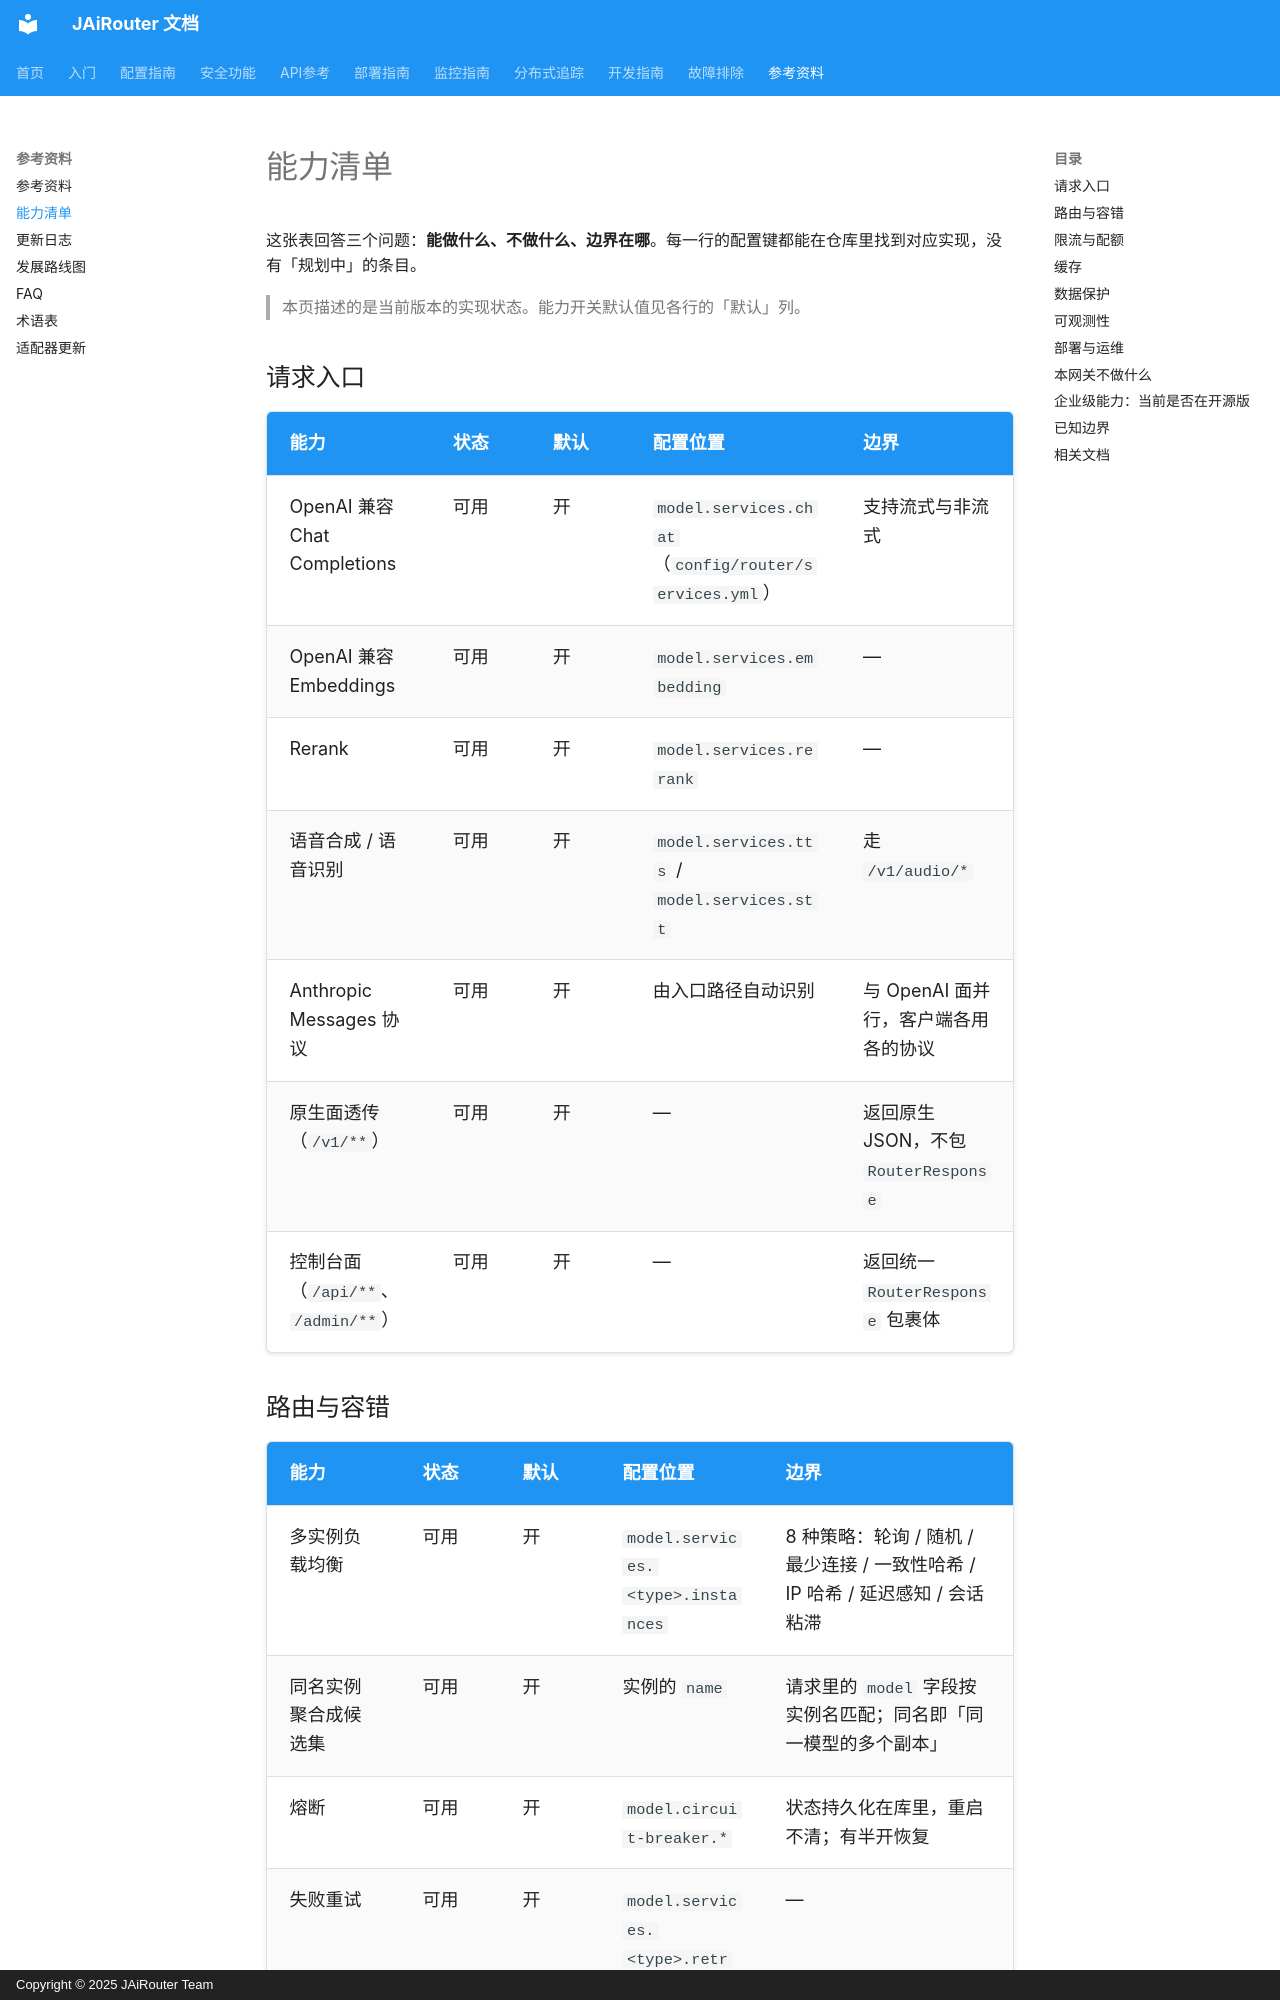

repository: Lincoln-cn/JAiRouter · page: zh/reference/capabilities/index.html · generator: mkdocs · copyright: Copyright © 2025 JAiRouter Team

# 能力清单

这张表回答三个问题：**能做什么、不做什么、边界在哪**。每一行的配置键都能在仓库里找到对应实现，没有「规划中」的条目。

> 本页描述的是当前版本的实现状态。能力开关默认值见各行的「默认」列。

## 请求入口

| 能力 | 状态 | 默认 | 配置位置 | 边界 |
|---|---|---|---|---|
| OpenAI 兼容 Chat Completions | 可用 | 开 | `model.services.chat`（`config/router/services.yml`） | 支持流式与非流式 |
| OpenAI 兼容 Embeddings | 可用 | 开 | `model.services.embedding` | — |
| Rerank | 可用 | 开 | `model.services.rerank` | — |
| 语音合成 / 语音识别 | 可用 | 开 | `model.services.tts` / `model.services.stt` | 走 `/v1/audio/*` |
| Anthropic Messages 协议 | 可用 | 开 | 由入口路径自动识别 | 与 OpenAI 面并行，客户端各用各的协议 |
| 原生面透传（`/v1/**`） | 可用 | 开 | — | 返回原生 JSON，不包 `RouterResponse` |
| 控制台面（`/api/**`、`/admin/**`） | 可用 | 开 | — | 返回统一 `RouterResponse` 包裹体 |

## 路由与容错

| 能力 | 状态 | 默认 | 配置位置 | 边界 |
|---|---|---|---|---|
| 多实例负载均衡 | 可用 | 开 | `model.services.<type>.instances` | 8 种策略：轮询 / 随机 / 最少连接 / 一致性哈希 / IP 哈希 / 延迟感知 / 会话粘滞 |
| 同名实例聚合成候选集 | 可用 | 开 | 实例的 `name` | 请求里的 `model` 字段按实例名匹配；同名即「同一模型的多个副本」 |
| 熔断 | 可用 | 开 | `model.circuit-breaker.*` | 状态持久化在库里，重启不清；有半开恢复 |
| 失败重试 | 可用 | 开 | `model.services.<type>.retry` | — |
| 故障转移 | 可用 | 开 | `model.fallback.*` | — |
| 健康检查 | 可用 | 开 | `model.health-check.*` | 只探端口时可能「健康但不可用」，见下方「已知边界」 |
